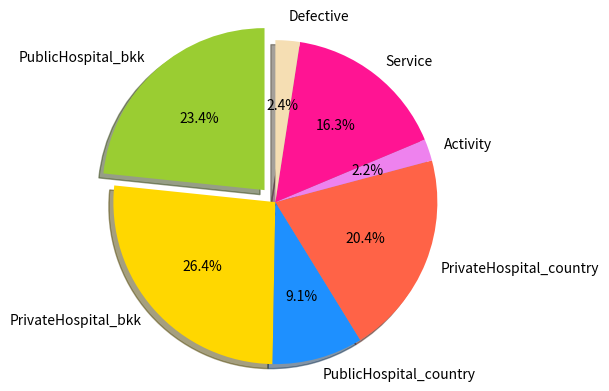

Recreate this plot in Python.
import matplotlib.pyplot as plt

# The slices will be ordered and plotted counter-clockwise.
def april_paid():
    labels = 'PublicHospital_bkk', 'PrivateHospital_bkk', 'PublicHospital_country'\
             , 'PrivateHospital_country', 'Activity', 'Service', 'Defective\n'
    sizes = [12530, 14145, 4862, 10923, 1166, 8720,1303]
    colors = ['yellowgreen', 'gold', 'dodgerblue', 'tomato', 'violet'\
              , 'deeppink', 'wheat']
    explode = (0.1, 0, 0, 0, 0, 0, 0)  # only "explode" the 2nd slice (i.e. 'Hogs')

    plt.pie(sizes, explode=explode, labels=labels, colors=colors,
        autopct='%1.1f%%', shadow=True, startangle=90)
    # Set aspect ratio to be equal so that pie is drawn as a circle.
    plt.axis('equal')
    plt.show()
april_paid()
